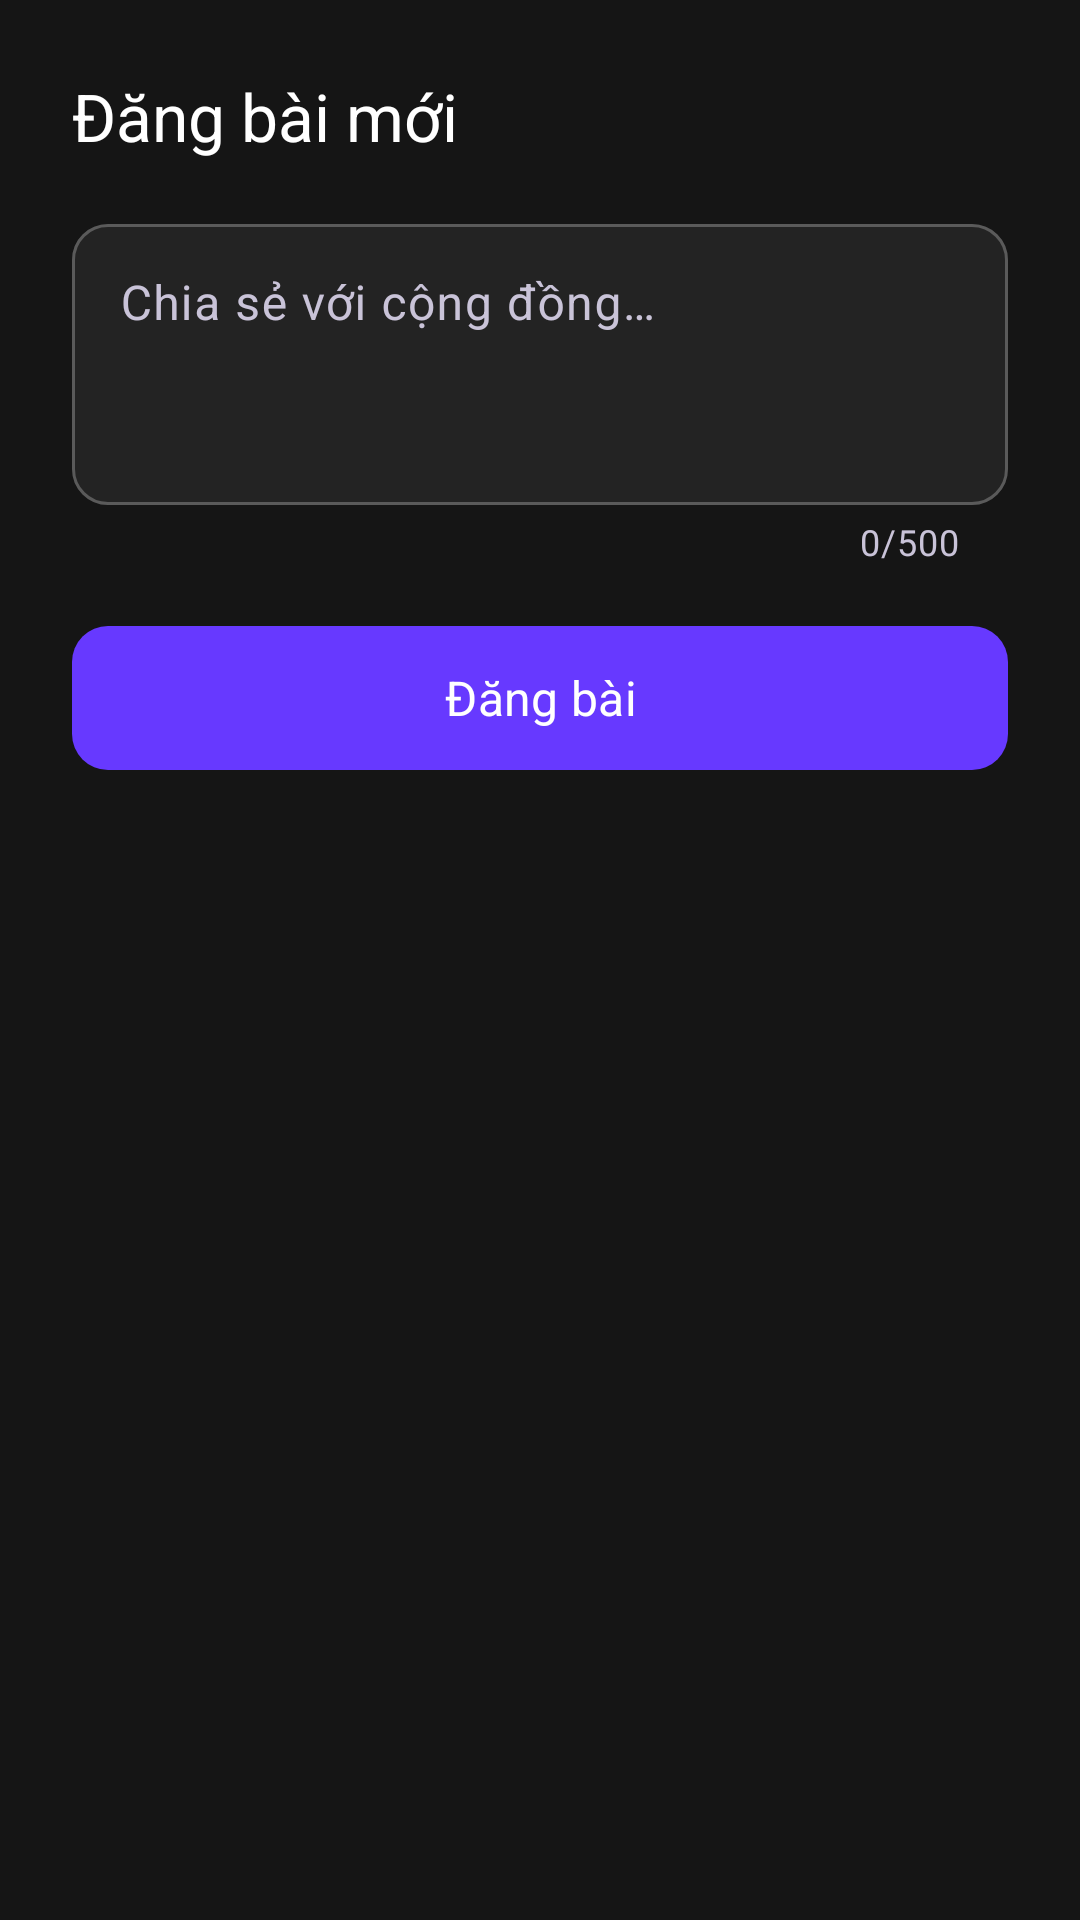

Reconstruct the res/layout file that produces this screen, plus the resources it refers to.
<!-- AndroidManifest.xml: application theme Theme.SmartGymAI -->
<!-- res/layout/bottom_sheet_create_post.xml -->
<?xml version="1.0" encoding="utf-8"?>
<LinearLayout xmlns:android="http://schemas.android.com/apk/res/android"
    xmlns:app="http://schemas.android.com/apk/res-auto"
    android:layout_width="match_parent"
    android:layout_height="wrap_content"
    android:orientation="vertical"
    android:padding="@dimen/spacing_xl">

    <TextView
        android:id="@+id/tv_post_sheet_title"
        android:layout_width="wrap_content"
        android:layout_height="wrap_content"
        android:layout_marginBottom="@dimen/spacing_lg"
        android:text="@string/community_create_post_title"
        android:textAppearance="@style/TextStyle.HeadlineMd" />

    <com.google.android.material.textfield.TextInputLayout
        android:id="@+id/til_post_content"
        style="@style/Widget.SmartGym.TextField"
        android:layout_width="match_parent"
        android:layout_height="wrap_content"
        android:hint="@string/community_create_post_hint"
        app:counterEnabled="true"
        app:counterMaxLength="500">

        <com.google.android.material.textfield.TextInputEditText
            android:id="@+id/et_post_content"
            android:layout_width="match_parent"
            android:layout_height="wrap_content"
            android:gravity="top"
            android:inputType="textMultiLine|textCapSentences"
            android:maxLength="500"
            android:maxLines="8"
            android:minLines="3" />
    </com.google.android.material.textfield.TextInputLayout>

    <FrameLayout
        android:layout_width="match_parent"
        android:layout_height="wrap_content"
        android:layout_marginTop="@dimen/spacing_lg">

        <com.google.android.material.button.MaterialButton
            android:id="@+id/btn_submit_post"
            style="@style/Widget.SmartGym.Button.Primary"
            android:layout_width="match_parent"
            android:layout_height="wrap_content"
            android:enabled="false"
            android:text="@string/community_submit_post" />

        <ProgressBar
            android:id="@+id/progress_submit_post"
            style="?android:attr/progressBarStyleSmall"
            android:layout_width="@dimen/icon_lg"
            android:layout_height="@dimen/icon_lg"
            android:layout_gravity="center_vertical|end"
            android:layout_marginEnd="@dimen/spacing_lg"
            android:visibility="gone" />
    </FrameLayout>
</LinearLayout>
<!-- resources referenced by this layout -->
<resources>
  <dimen name="icon_lg">24dp</dimen>
  <dimen name="spacing_lg">16dp</dimen>
  <dimen name="spacing_xl">24dp</dimen>
  <string name="community_create_post_hint">Chia sẻ với cộng đồng…</string>
  <string name="community_create_post_title">Đăng bài mới</string>
  <string name="community_submit_post">Đăng bài</string>
  <style name="TextStyle.HeadlineMd" parent="TextAppearance.Material3.HeadlineMedium">
          <item name="fontFamily">@font/montserrat_bold</item>
          <item name="android:textSize">22sp</item>
          <item name="android:textColor">@color/on_surface</item>
      </style>
  <style name="Widget.SmartGym.Button.Primary" parent="Widget.Material3.Button">
          <item name="backgroundTint">@color/primary</item>
          <item name="android:textColor">@color/on_primary</item>
          <item name="cornerRadius">12dp</item>
          <item name="fontFamily">@font/inter_semibold</item>
          <item name="android:textSize">16sp</item>
          <item name="android:minHeight">56dp</item>
      </style>
  <style name="Widget.SmartGym.TextField" parent="Widget.Material3.TextInputLayout.OutlinedBox">
          <item name="boxStrokeColor">@color/text_field_stroke</item>
          <item name="boxCornerRadiusTopStart">12dp</item>
          <item name="boxCornerRadiusTopEnd">12dp</item>
          <item name="boxCornerRadiusBottomStart">12dp</item>
          <item name="boxCornerRadiusBottomEnd">12dp</item>
          <item name="boxBackgroundColor">@color/surface_container</item>
          <item name="hintTextColor">@color/on_surface_variant</item>
      </style>
  <color name="on_surface">#FFFFFFFF</color>
  <color name="primary">#FF6739FF</color>
  <color name="on_primary">#FFFFFFFF</color>
  <color name="surface_container">#FF232323</color>
  <color name="on_surface_variant">#FFC9C3D8</color>
  <color name="primary_container">#FF2F225C</color>
  <color name="on_primary_container">#FFE9DDFF</color>
  <color name="secondary">#FF997AFF</color>
  <color name="on_secondary">#FFFFFFFF</color>
  <color name="secondary_container">#FF3A2A73</color>
  <color name="on_secondary_container">#FFE9DDFF</color>
  <color name="tertiary">#FF34C759</color>
  <color name="on_tertiary">#FF06220D</color>
  <color name="error">#FFFF6B6B</color>
  <color name="on_error">#FFFFFFFF</color>
  <color name="error_container">#FF522222</color>
  <color name="on_error_container">#FFFFDADA</color>
  <color name="background">#FF151515</color>
  <color name="on_background">#FFFFFFFF</color>
  <color name="surface">#FF1B1B1B</color>
  <color name="surface_variant">#FF5A5A5A</color>
  <color name="surface_container_high">#FF2B2B2B</color>
  <color name="outline">#FF908A9D</color>
  <color name="outline_variant">#FF4E4859</color>
  <color name="transparent">#00000000</color>
  <style name="Widget.SmartGym.BottomNav" parent="Widget.Material3.BottomNavigationView">
          <item name="backgroundTint">@color/surface</item>
          <item name="itemIconTint">@color/bottom_nav_colors</item>
          <item name="itemTextColor">@color/bottom_nav_colors</item>
          <item name="itemActiveIndicatorStyle">@style/Widget.SmartGym.BottomNav.ActiveIndicator</item>
      </style>
  <style name="Widget.SmartGym.BottomNav.ActiveIndicator" parent="Widget.Material3.BottomNavigationView.ActiveIndicator">
          <item name="android:color">@color/primary_container</item>
      </style>
</resources>
